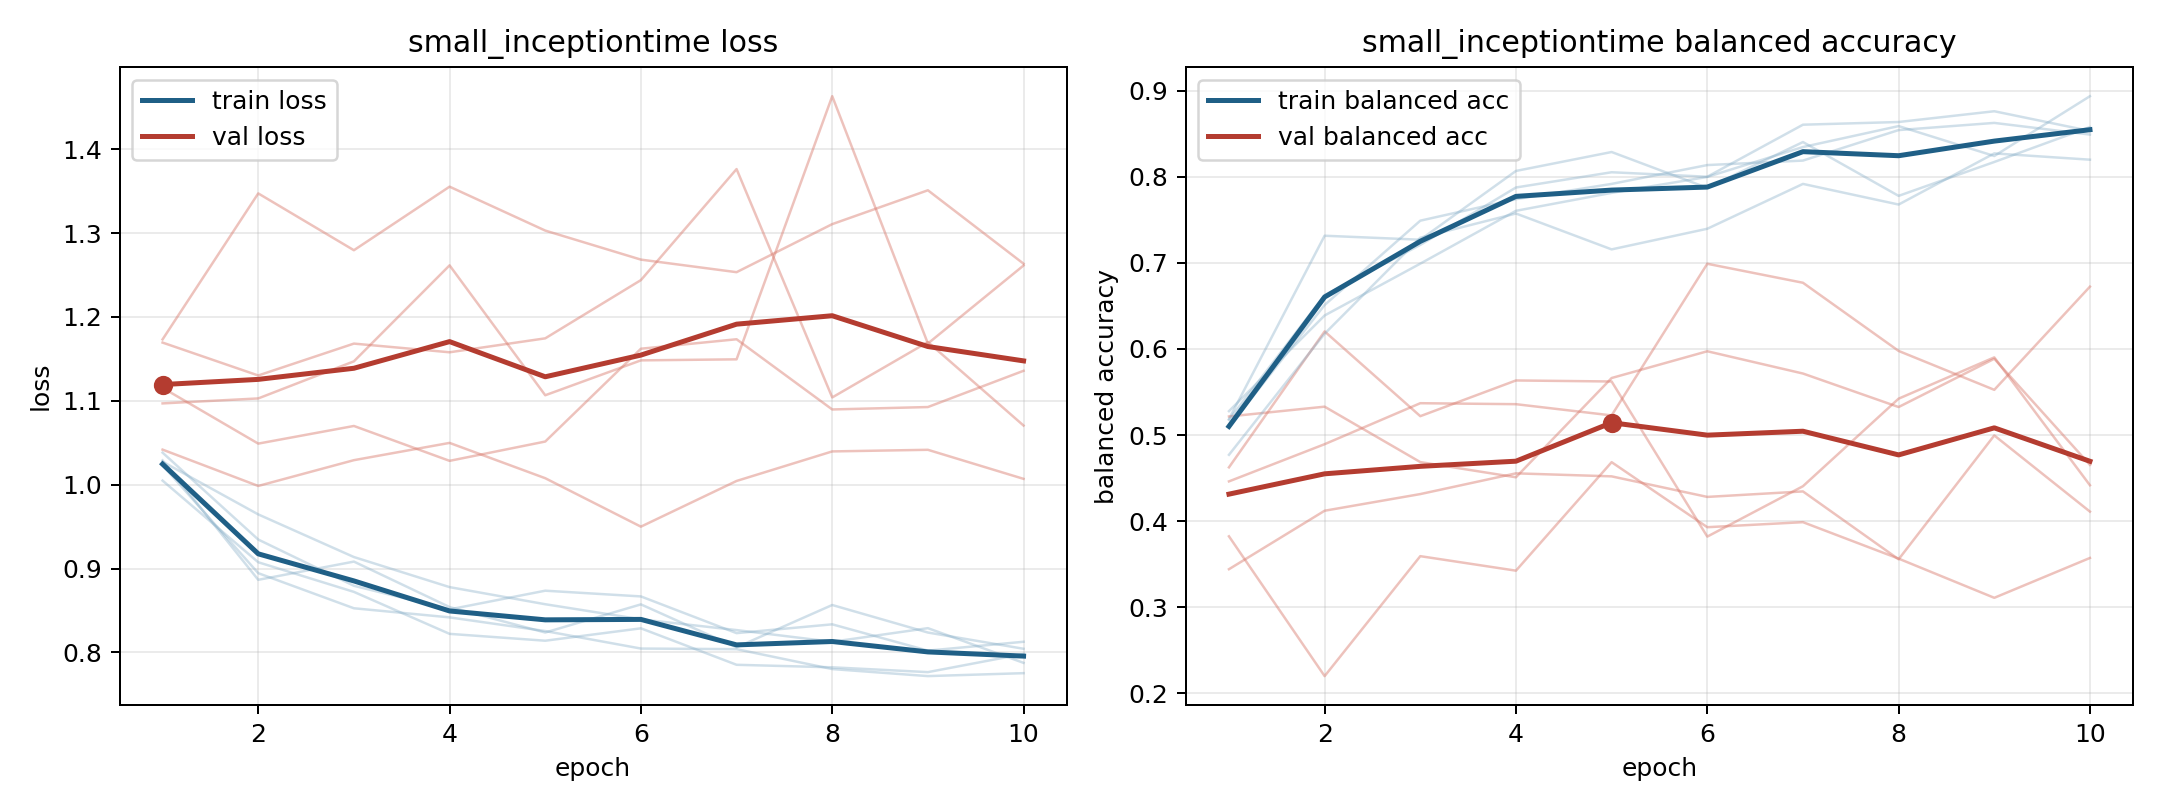

Values plotted in this chart, from the file beside it:
model, fold, epoch, train_loss, train_balanced_accuracy, val_loss, val_balanced_accuracy
small_inceptiontime, 1, 1, 1.023, 0.5094, 1.173, 0.3824
small_inceptiontime, 1, 2, 0.8945, 0.651, 1.347, 0.2201
small_inceptiontime, 1, 3, 0.8526, 0.749, 1.279, 0.3594
small_inceptiontime, 1, 4, 0.8418, 0.774, 1.355, 0.3425
small_inceptiontime, 1, 5, 0.8255, 0.7917, 1.303, 0.4685
small_inceptiontime, 1, 6, 0.8046, 0.8135, 1.268, 0.393
small_inceptiontime, 1, 7, 0.8039, 0.8187, 1.253, 0.3989
small_inceptiontime, 1, 8, 0.7802, 0.8542, 1.311, 0.3565
small_inceptiontime, 1, 9, 0.7718, 0.8625, 1.351, 0.311
small_inceptiontime, 1, 10, 0.7753, 0.849, 1.263, 0.3573
small_inceptiontime, 2, 1, 1.029, 0.5185, 1.169, 0.5216
small_inceptiontime, 2, 2, 0.8866, 0.7315, 1.13, 0.533
small_inceptiontime, 2, 3, 0.9083, 0.7269, 1.168, 0.4686
small_inceptiontime, 2, 4, 0.8541, 0.8067, 1.158, 0.451
small_inceptiontime, 2, 5, 0.8237, 0.8287, 1.174, 0.5663
small_inceptiontime, 2, 6, 0.8573, 0.787, 1.244, 0.5973
small_inceptiontime, 2, 7, 0.8061, 0.8403, 1.376, 0.5715
small_inceptiontime, 2, 8, 0.8565, 0.7778, 1.104, 0.5326
small_inceptiontime, 2, 9, 0.8237, 0.8171, 1.17, 0.5886
small_inceptiontime, 2, 10, 0.8044, 0.8576, 1.07, 0.4654
small_inceptiontime, 3, 1, 1.005, 0.5177, 1.115, 0.4625
small_inceptiontime, 3, 2, 0.9075, 0.6625, 1.049, 0.6204
small_inceptiontime, 3, 3, 0.8722, 0.7208, 1.07, 0.522
small_inceptiontime, 3, 4, 0.8221, 0.7875, 1.028, 0.5634
small_inceptiontime, 3, 5, 0.814, 0.8052, 1.051, 0.5622
small_inceptiontime, 3, 6, 0.8287, 0.8, 1.162, 0.3821
small_inceptiontime, 3, 7, 0.7853, 0.8604, 1.173, 0.4406
small_inceptiontime, 3, 8, 0.7822, 0.8635, 1.09, 0.5423
small_inceptiontime, 3, 9, 0.7765, 0.876, 1.093, 0.5902
small_inceptiontime, 3, 10, 0.7982, 0.8531, 1.136, 0.4417
small_inceptiontime, 4, 1, 1.038, 0.4771, 1.042, 0.4462
small_inceptiontime, 4, 2, 0.9346, 0.6177, 0.9985, 0.4894
small_inceptiontime, 4, 3, 0.8794, 0.7292, 1.029, 0.537
small_inceptiontime, 4, 4, 0.8513, 0.7573, 1.05, 0.5359
small_inceptiontime, 4, 5, 0.8736, 0.7156, 1.008, 0.5228
small_inceptiontime, 4, 6, 0.8668, 0.7396, 0.9499, 0.6989
small_inceptiontime, 4, 7, 0.823, 0.7917, 1.004, 0.6769
small_inceptiontime, 4, 8, 0.8335, 0.7677, 1.04, 0.5977
small_inceptiontime, 4, 9, 0.8021, 0.8271, 1.042, 0.5525
small_inceptiontime, 4, 10, 0.8127, 0.8198, 1.007, 0.6724
small_inceptiontime, 5, 1, 1.027, 0.5278, 1.097, 0.3442
small_inceptiontime, 5, 2, 0.9645, 0.6389, 1.103, 0.4121
small_inceptiontime, 5, 3, 0.9137, 0.6991, 1.147, 0.4315
small_inceptiontime, 5, 4, 0.8779, 0.7604, 1.261, 0.4556
small_inceptiontime, 5, 5, 0.8575, 0.7812, 1.107, 0.4521
small_inceptiontime, 5, 6, 0.8394, 0.7998, 1.148, 0.4282
small_inceptiontime, 5, 7, 0.8266, 0.8345, 1.149, 0.4346
small_inceptiontime, 5, 8, 0.8127, 0.8588, 1.463, 0.3558
small_inceptiontime, 5, 9, 0.8289, 0.8241, 1.168, 0.4996
small_inceptiontime, 5, 10, 0.7876, 0.8935, 1.261, 0.4111
